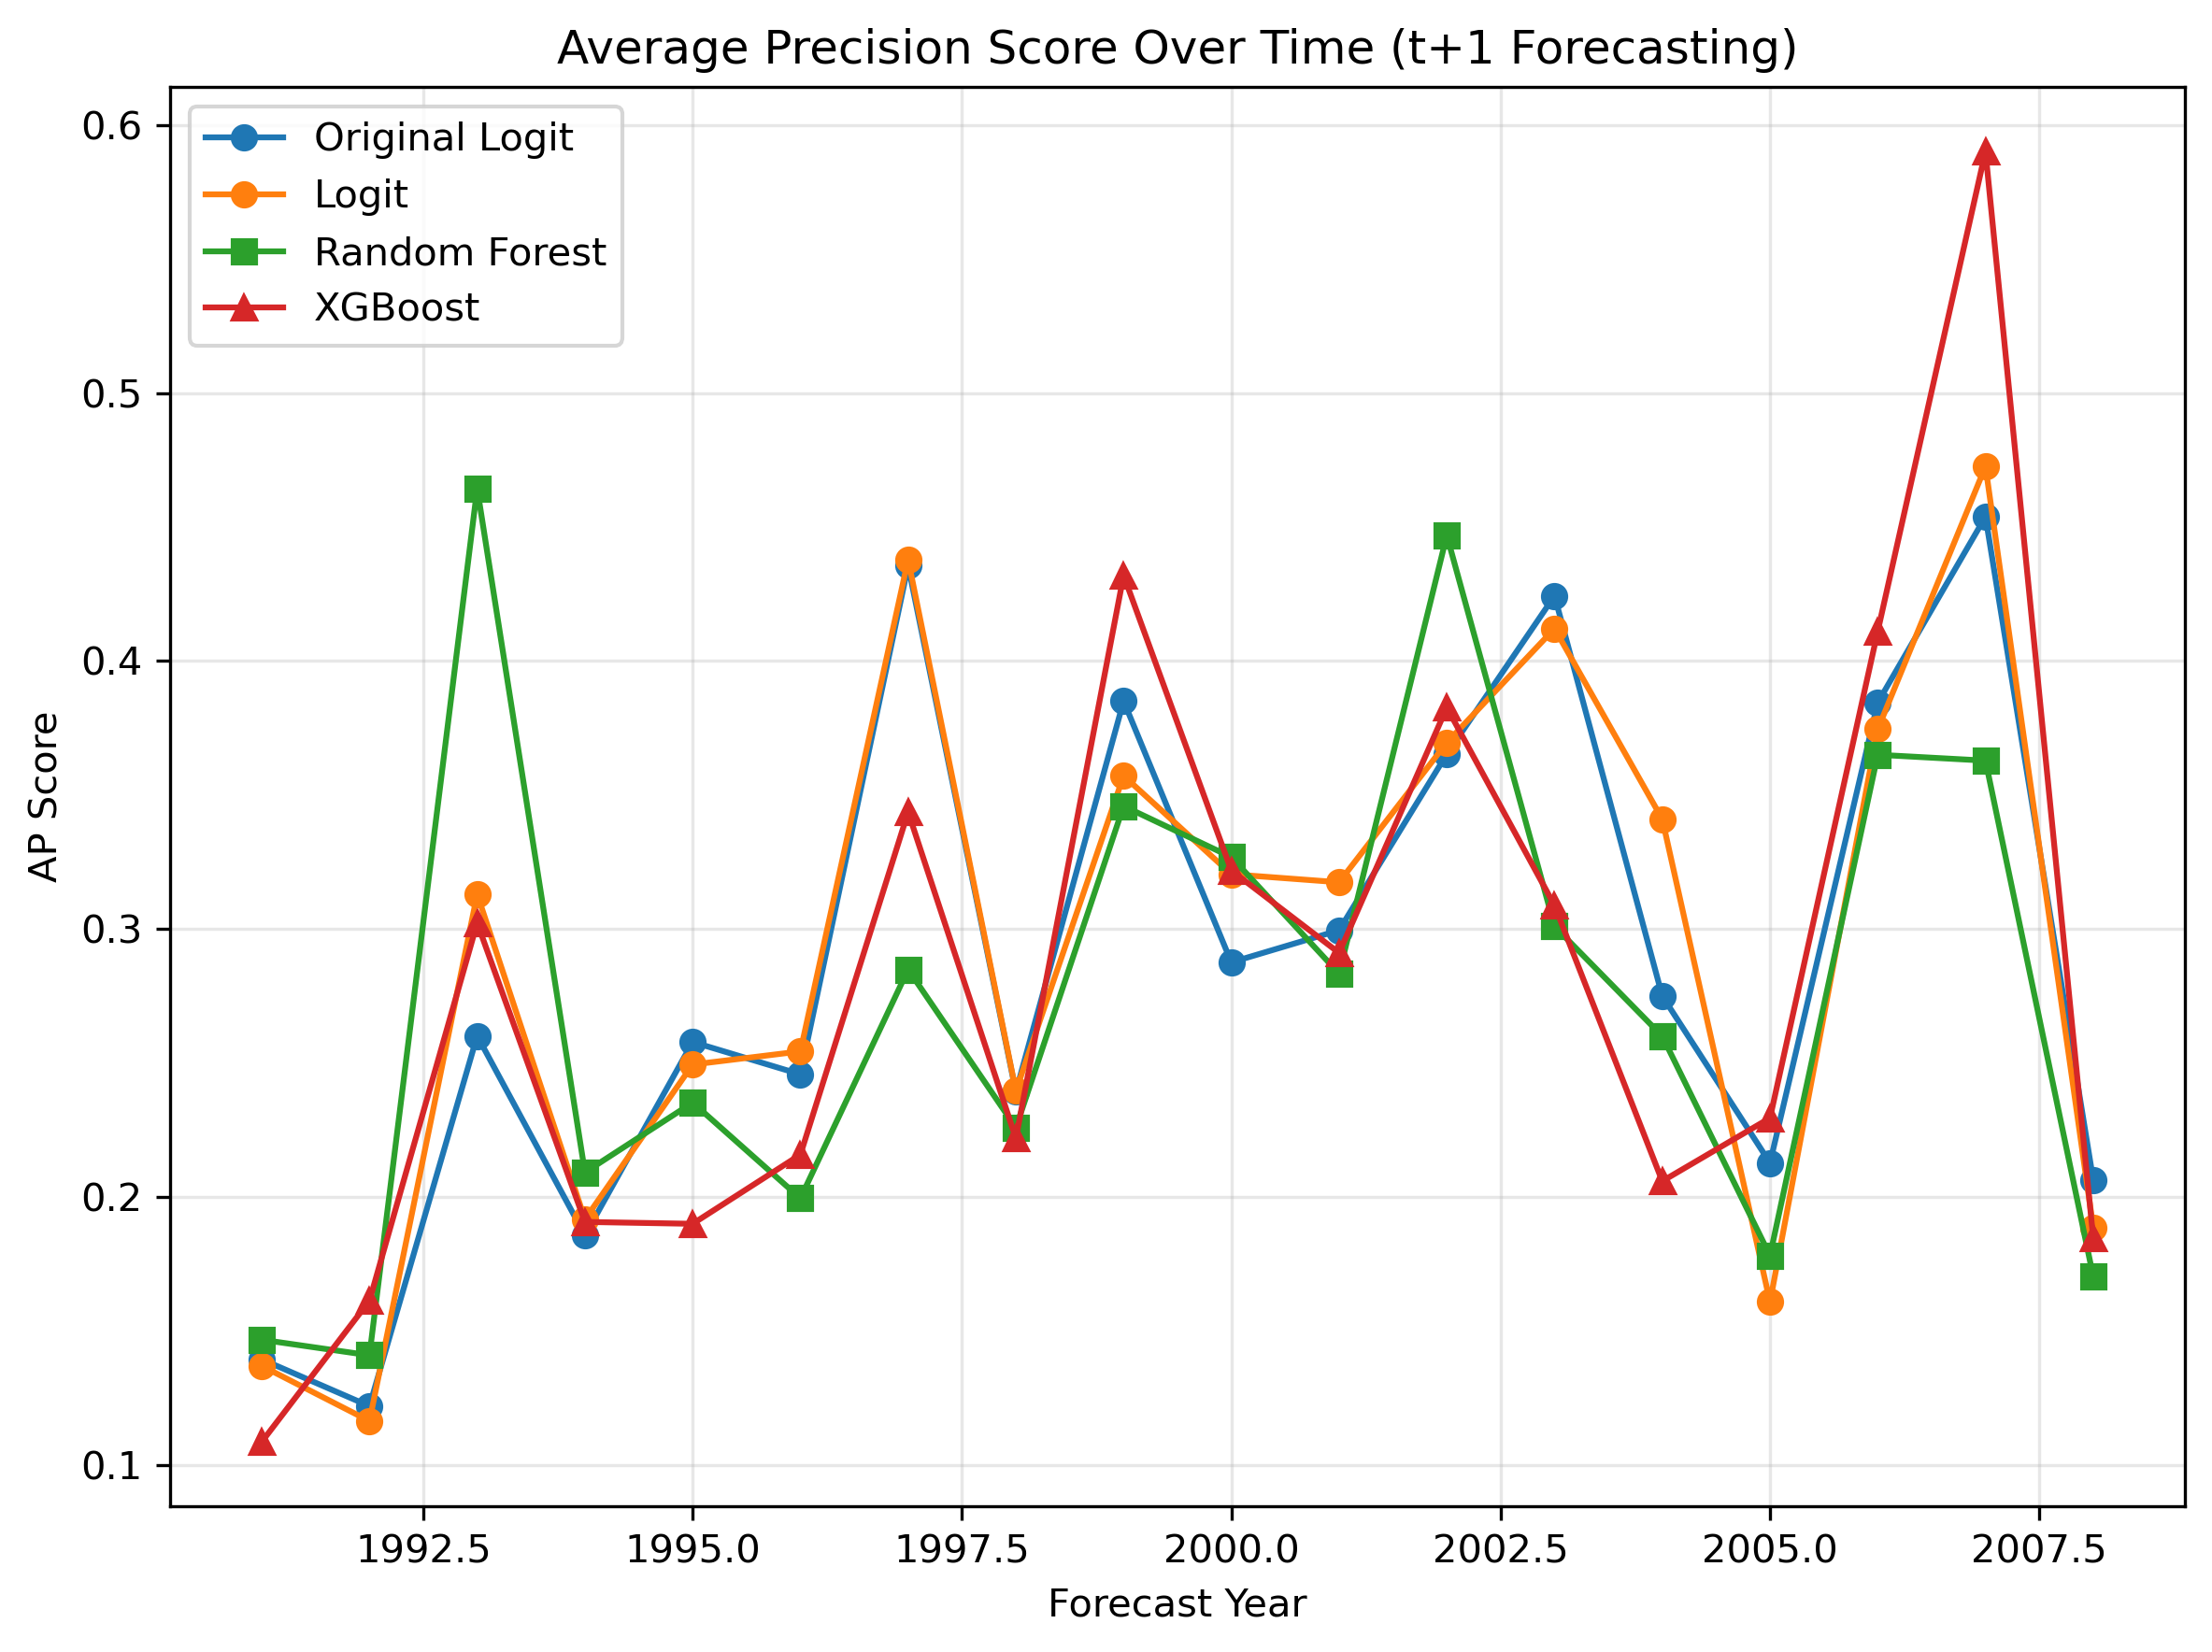

Source data for this figure (header and first rows):
year, original_ap_score, logit_ap_score, rf_ap_score, xgb_ap_score
1991, 0.1395, 0.137, 0.1468, 0.1087
1992, 0.122, 0.1165, 0.141, 0.1614
1993, 0.2602, 0.313, 0.4644, 0.3023
1994, 0.1857, 0.1917, 0.2092, 0.1907
1995, 0.2579, 0.2495, 0.2353, 0.19
1996, 0.2458, 0.2544, 0.1995, 0.2159
1997, 0.4356, 0.4378, 0.2849, 0.3436
1998, 0.2393, 0.2396, 0.2259, 0.2219
1999, 0.3851, 0.3572, 0.3459, 0.4319
2000, 0.2876, 0.3205, 0.3268, 0.3219
2001, 0.2996, 0.3175, 0.2834, 0.2911
2002, 0.3653, 0.3696, 0.4469, 0.3827
2003, 0.4243, 0.4121, 0.301, 0.3088
2004, 0.275, 0.341, 0.26, 0.206
2005, 0.2128, 0.1609, 0.1782, 0.2295
2006, 0.3845, 0.3745, 0.365, 0.4111
2007, 0.4538, 0.4726, 0.3628, 0.5901
2008, 0.2064, 0.1887, 0.1704, 0.1847
